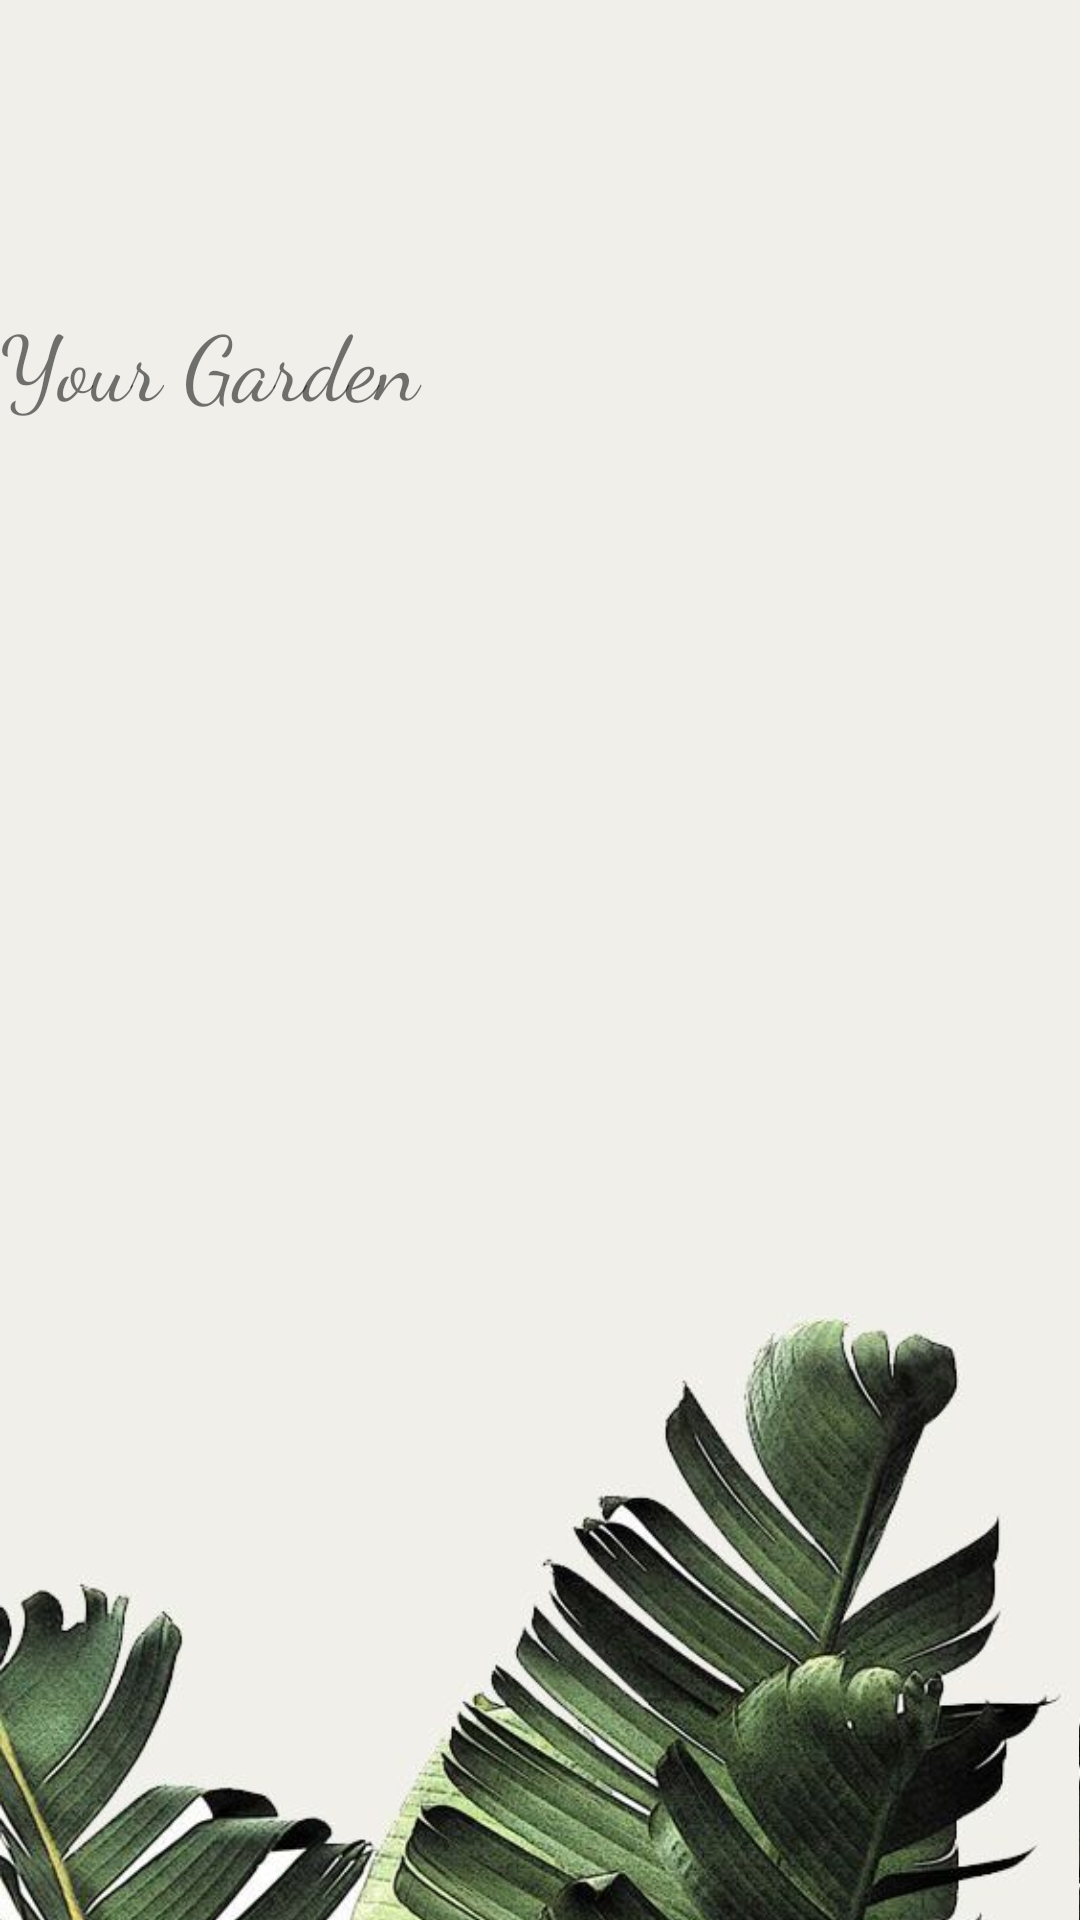

Reconstruct the res/layout file that produces this screen, plus the resources it refers to.
<!-- AndroidManifest.xml: application theme AppTheme -->
<!-- res/layout/activity_garden_list.xml -->
<?xml version="1.0" encoding="utf-8"?>
<androidx.constraintlayout.widget.ConstraintLayout xmlns:android="http://schemas.android.com/apk/res/android"
    xmlns:app="http://schemas.android.com/apk/res-auto"
    xmlns:tools="http://schemas.android.com/tools"
    android:layout_width="match_parent"
    android:layout_height="match_parent"
    tools:context=".gardenListActivity"
    android:theme="@style/AppTheme"
    >

    <TextView
        android:id="@+id/textView6"
        android:layout_width="wrap_content"
        android:layout_height="wrap_content"
        android:layout_marginStart="160dp"
        android:layout_marginLeft="160dp"
        android:layout_marginTop="100dp"
        android:layout_marginEnd="161dp"
        android:layout_marginRight="161dp"
        android:text="@string/your_garden"
        android:textSize="30sp"
        app:fontFamily="cursive"
        app:layout_constraintEnd_toEndOf="parent"
        app:layout_constraintStart_toStartOf="parent"
        app:layout_constraintTop_toTopOf="parent" />

    <TableLayout
        android:layout_width="395dp"
        android:layout_height="573dp"
        android:layout_marginStart="8dp"
        android:layout_marginLeft="8dp"
        android:layout_marginTop="8dp"
        android:layout_marginEnd="8dp"
        android:layout_marginRight="8dp"
        android:layout_marginBottom="8dp"
        app:layout_constraintBottom_toBottomOf="parent"
        app:layout_constraintEnd_toEndOf="parent"
        app:layout_constraintStart_toStartOf="parent"
        app:layout_constraintTop_toBottomOf="@+id/textView6">

        <TableRow
            android:layout_width="match_parent"
            android:layout_height="match_parent" />

        <TableRow
            android:layout_width="match_parent"
            android:layout_height="match_parent" />

        <TableRow
            android:layout_width="match_parent"
            android:layout_height="match_parent" />

        <TableRow
            android:layout_width="match_parent"
            android:layout_height="match_parent" />
    </TableLayout>
</androidx.constraintlayout.widget.ConstraintLayout>
<!-- resources referenced by this layout -->
<resources>
  <string name="your_garden">Your Garden</string>
  <style name="AppTheme" parent="Theme.AppCompat.Light.NoActionBar">
          
          <item name="android:background">@drawable/background</item>
          <item name="colorPrimary">@color/colorPrimary</item>
          <item name="colorPrimaryDark">@color/colorPrimaryDark</item>
          <item name="colorAccent">@color/colorAccent</item>
      </style>
  <!-- drawable background: jpg bitmap (drawable, 64390 bytes) -->
  <color name="colorPrimary">#008577</color>
  <color name="colorPrimaryDark">#00574B</color>
  <color name="colorAccent">#473A6FA6</color>
</resources>
